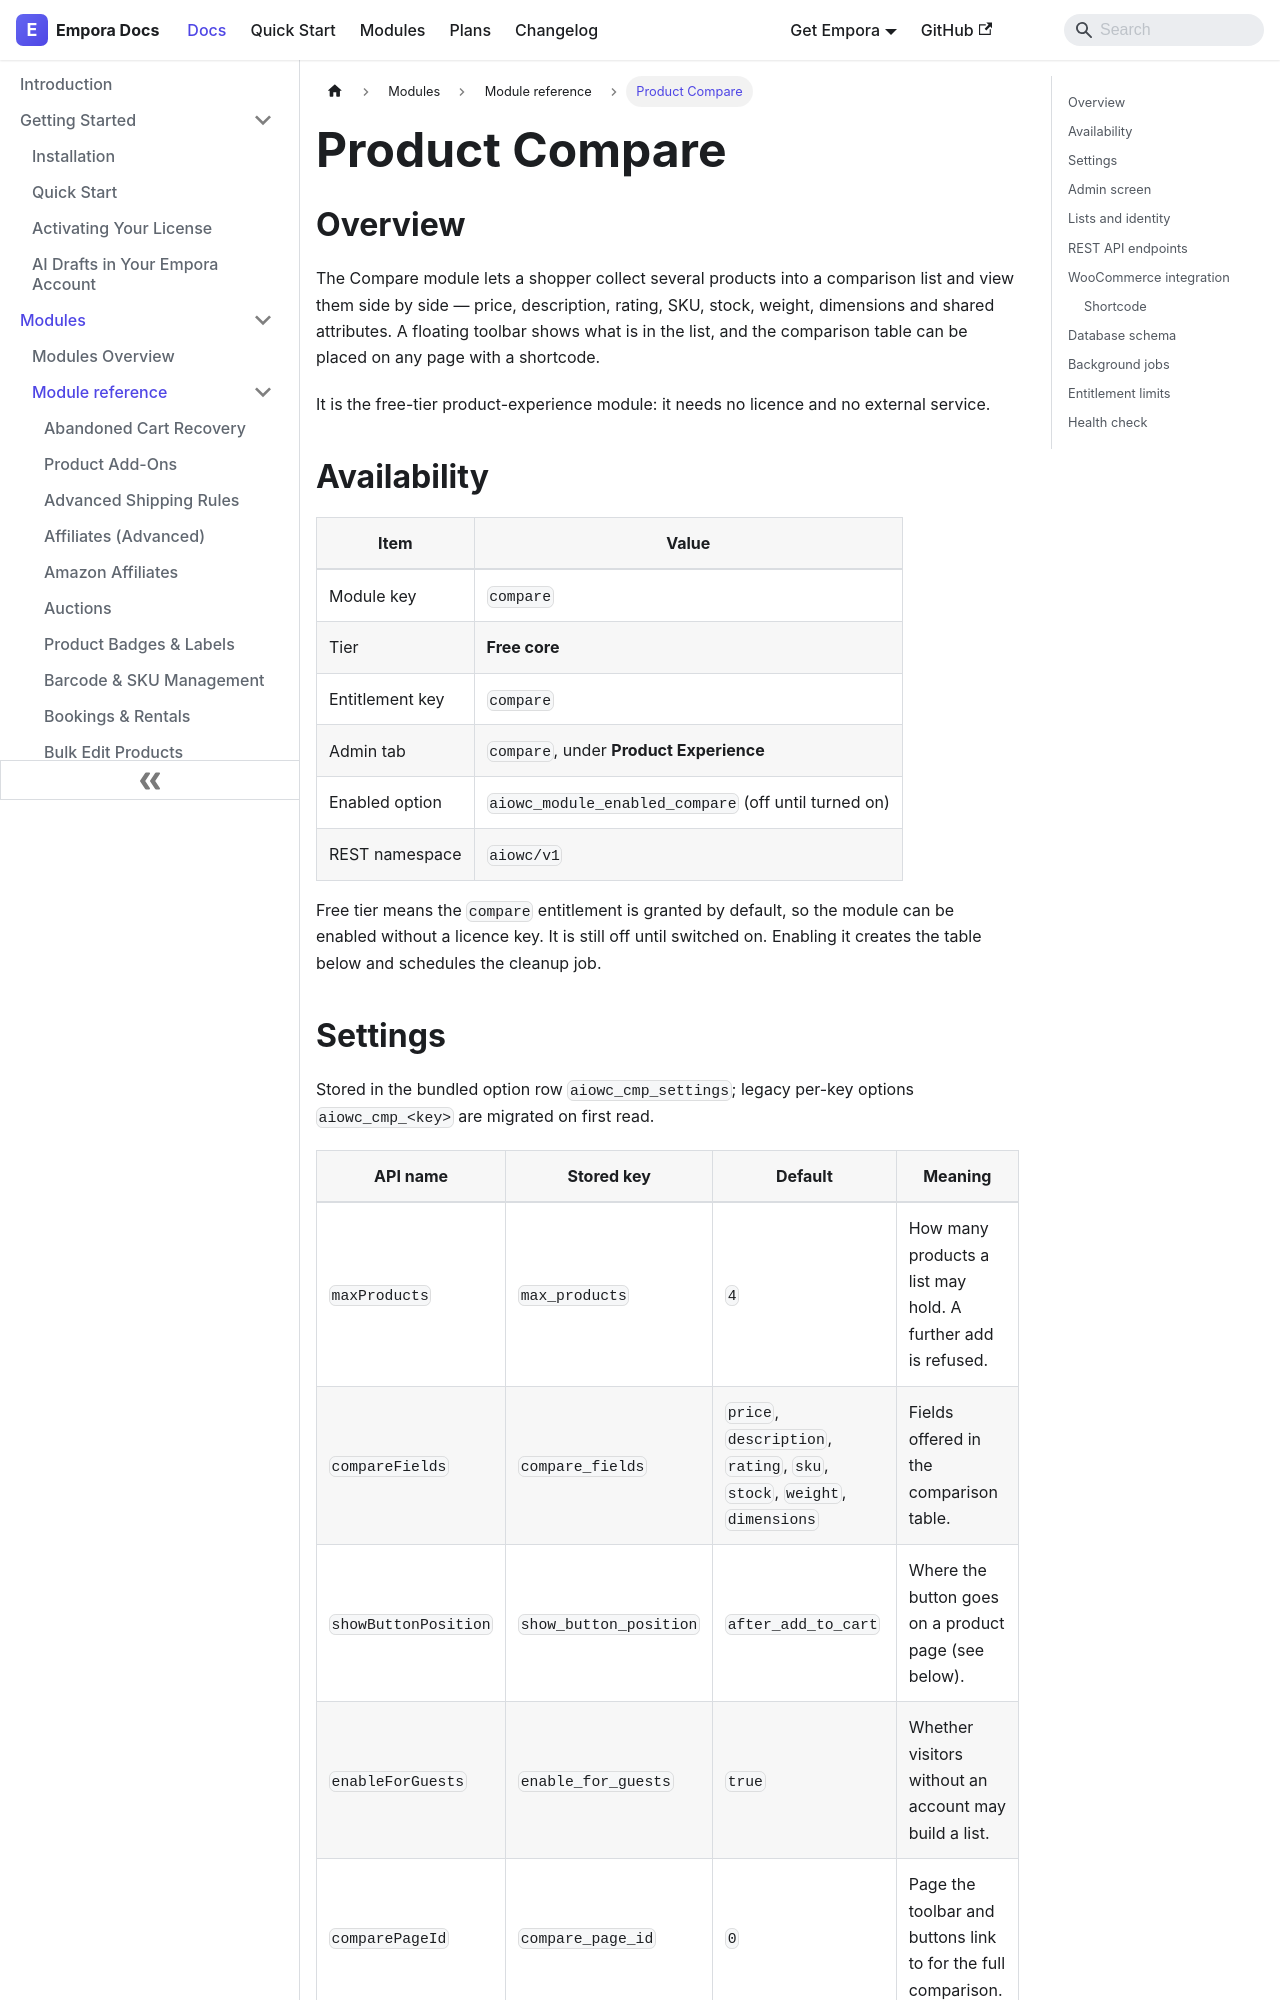

repository: aoneahsan/empora-for-woocommerce-docs · page: modules/reference/compare.html · generator: docusaurus

---
id: compare
title: "Product Compare"
description: "Let shoppers collect products into a list and compare price, rating, stock, attributes and dimensions side by side. Free core, no licence needed."
keywords:
  - woocommerce compare products
  - comparison table
  - free woocommerce module
  - product comparison
format: md
---
## Overview

The Compare module lets a shopper collect several products into a comparison list and view them side by side — price, description, rating, SKU, stock, weight, dimensions and shared attributes. A floating toolbar shows what is in the list, and the comparison table can be placed on any page with a shortcode.

It is the free-tier product-experience module: it needs no licence and no external service.

## Availability

| Item            | Value                                                |
| --------------- | ---------------------------------------------------- |
| Module key      | `compare`                                            |
| Tier            | **Free core**                                        |
| Entitlement key | `compare`                                            |
| Admin tab       | `compare`, under **Product Experience**              |
| Enabled option  | `aiowc_module_enabled_compare` (off until turned on) |
| REST namespace  | `aiowc/v1`                                           |

Free tier means the `compare` entitlement is granted by default, so the module can be enabled without a licence key. It is still off until switched on. Enabling it creates the table below and schedules the cleanup job.
